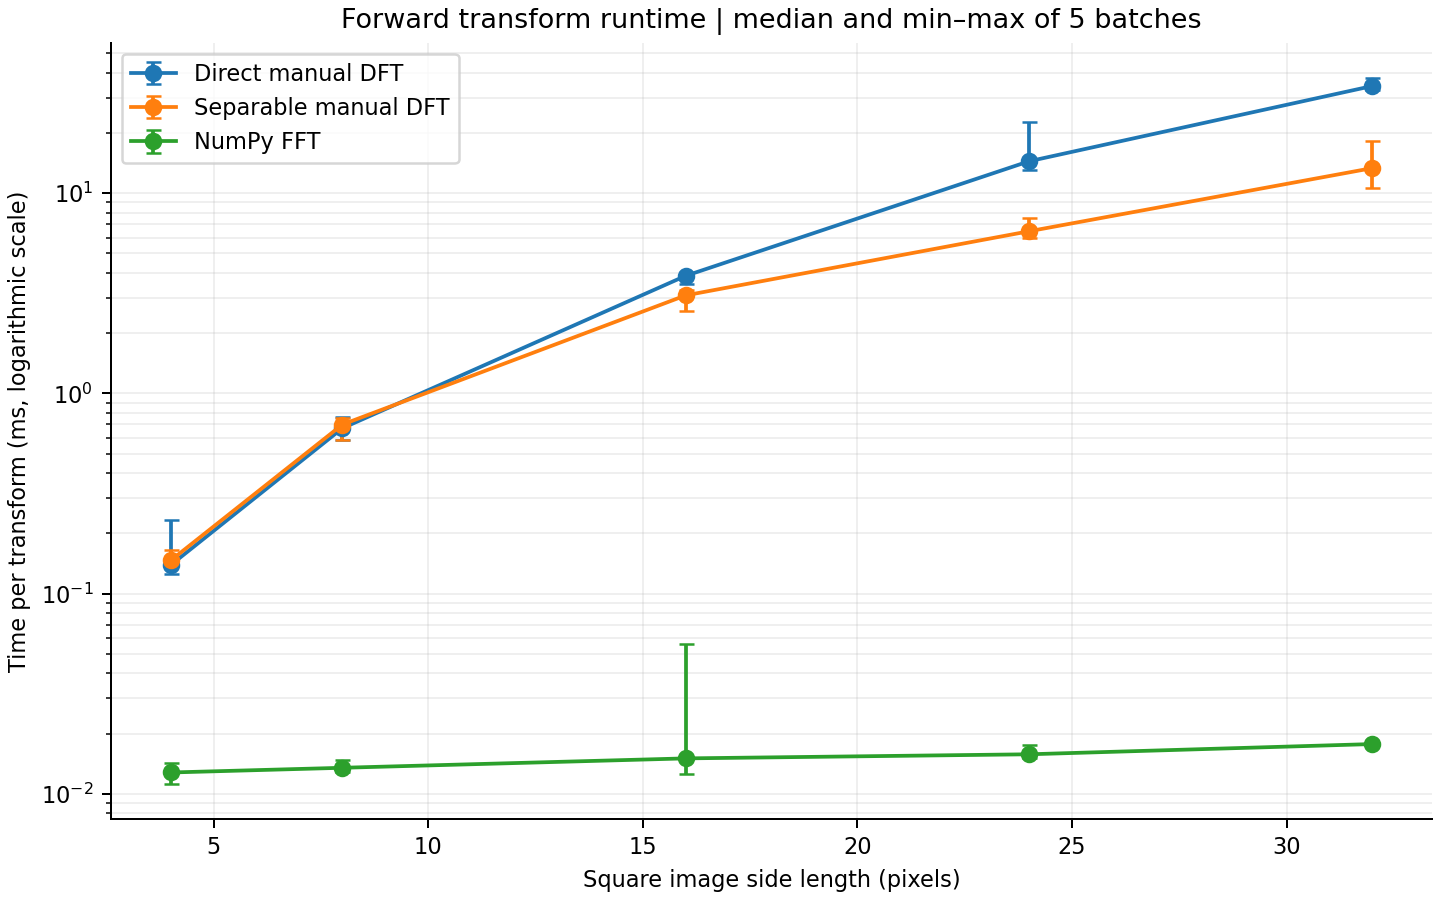

Data behind this chart, as committed beside it:
rows, columns, direct_median_seconds, direct_min_seconds, direct_max_seconds, separable_median_seconds, separable_min_seconds, separable_max_seconds, numpy_fft_median_seconds, numpy_fft_min_seconds, numpy_fft_max_seconds
4, 4, 0.000139, 0.000126, 0.0002331, 0.0001466, 0.0001457, 0.0001644, 1.2796980008715764e-05, 1.1248640003032051e-05, 1.426319002348464e-05
8, 8, 0.0006706, 0.0005842, 0.0007584, 0.0006994, 0.0005852, 0.000752, 1.3509140044334345e-05, 1.2924160037073307e-05, 1.4739809994352982e-05
16, 16, 0.003868, 0.003508, 0.003889, 0.003089, 0.002579, 0.003272, 1.505017004092224e-05, 1.2579350004671141e-05, 5.590130000200588e-05
24, 24, 0.01443, 0.01306, 0.02271, 0.006454, 0.005962, 0.00751, 1.5776360014569947e-05, 1.504155996371992e-05, 1.7457190042478034e-05
32, 32, 0.03429, 0.03267, 0.03769, 0.01334, 0.01055, 0.0183, 1.7745630029821767e-05, 1.7704359997878782e-05, 1.8063710012938827e-05
